2-way image classification set "real" from GitHub (Ashmit-S/ML_Projects); label vocabulary: helmet, no helmet.

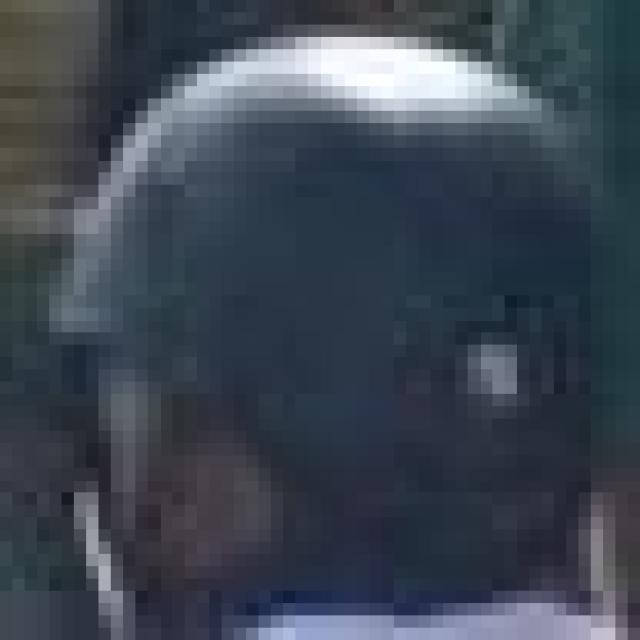
Label: helmet

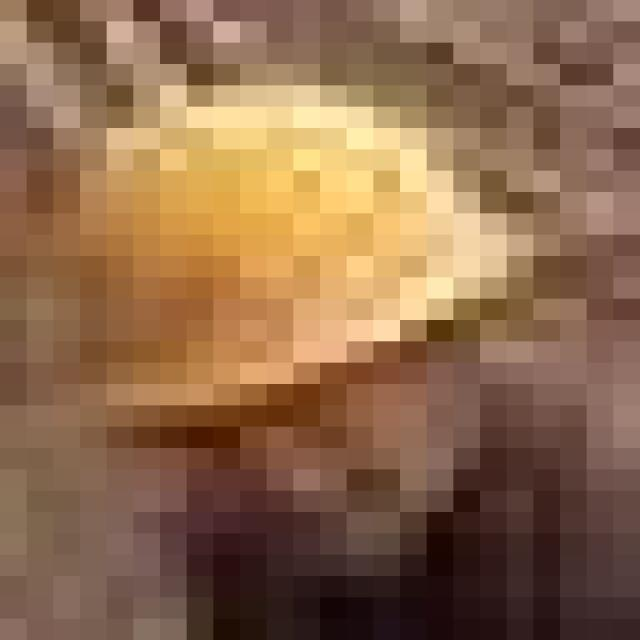
Label: helmet

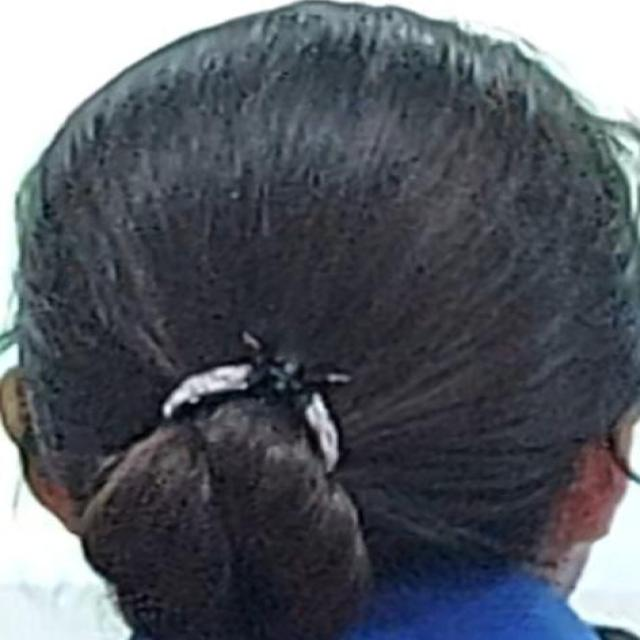
Label: no helmet

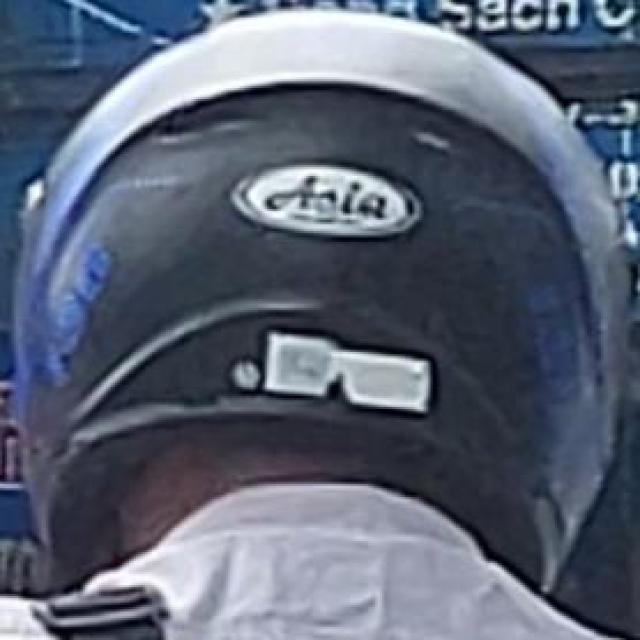
Label: helmet

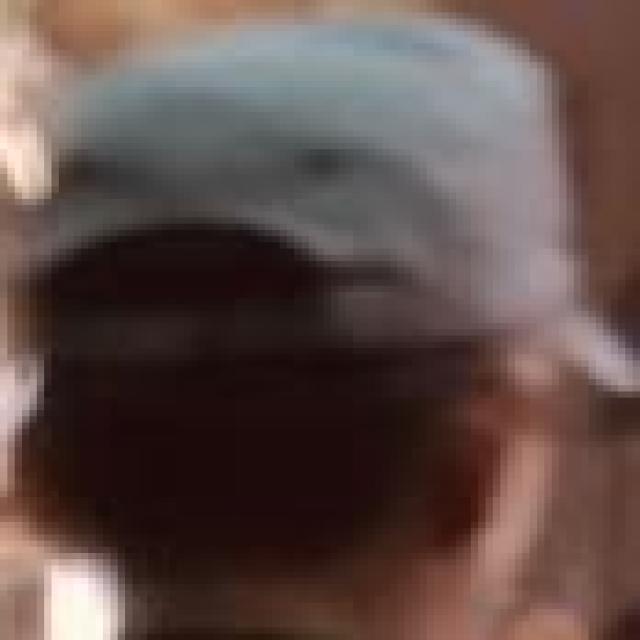
Label: no helmet

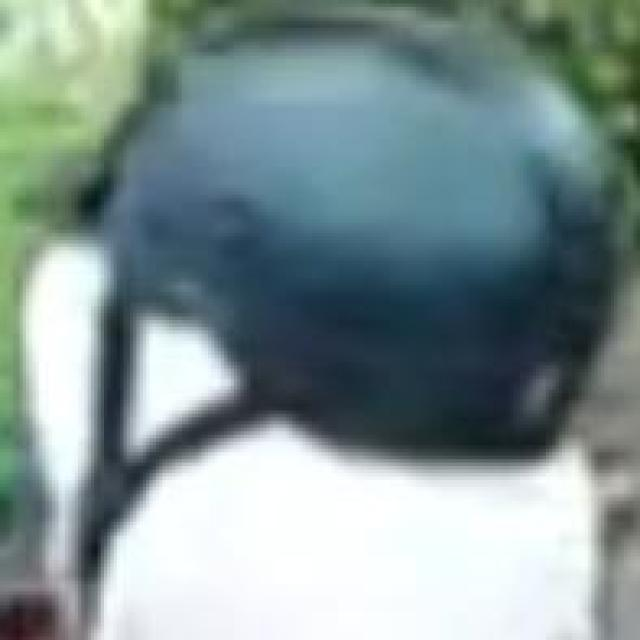
Label: helmet
